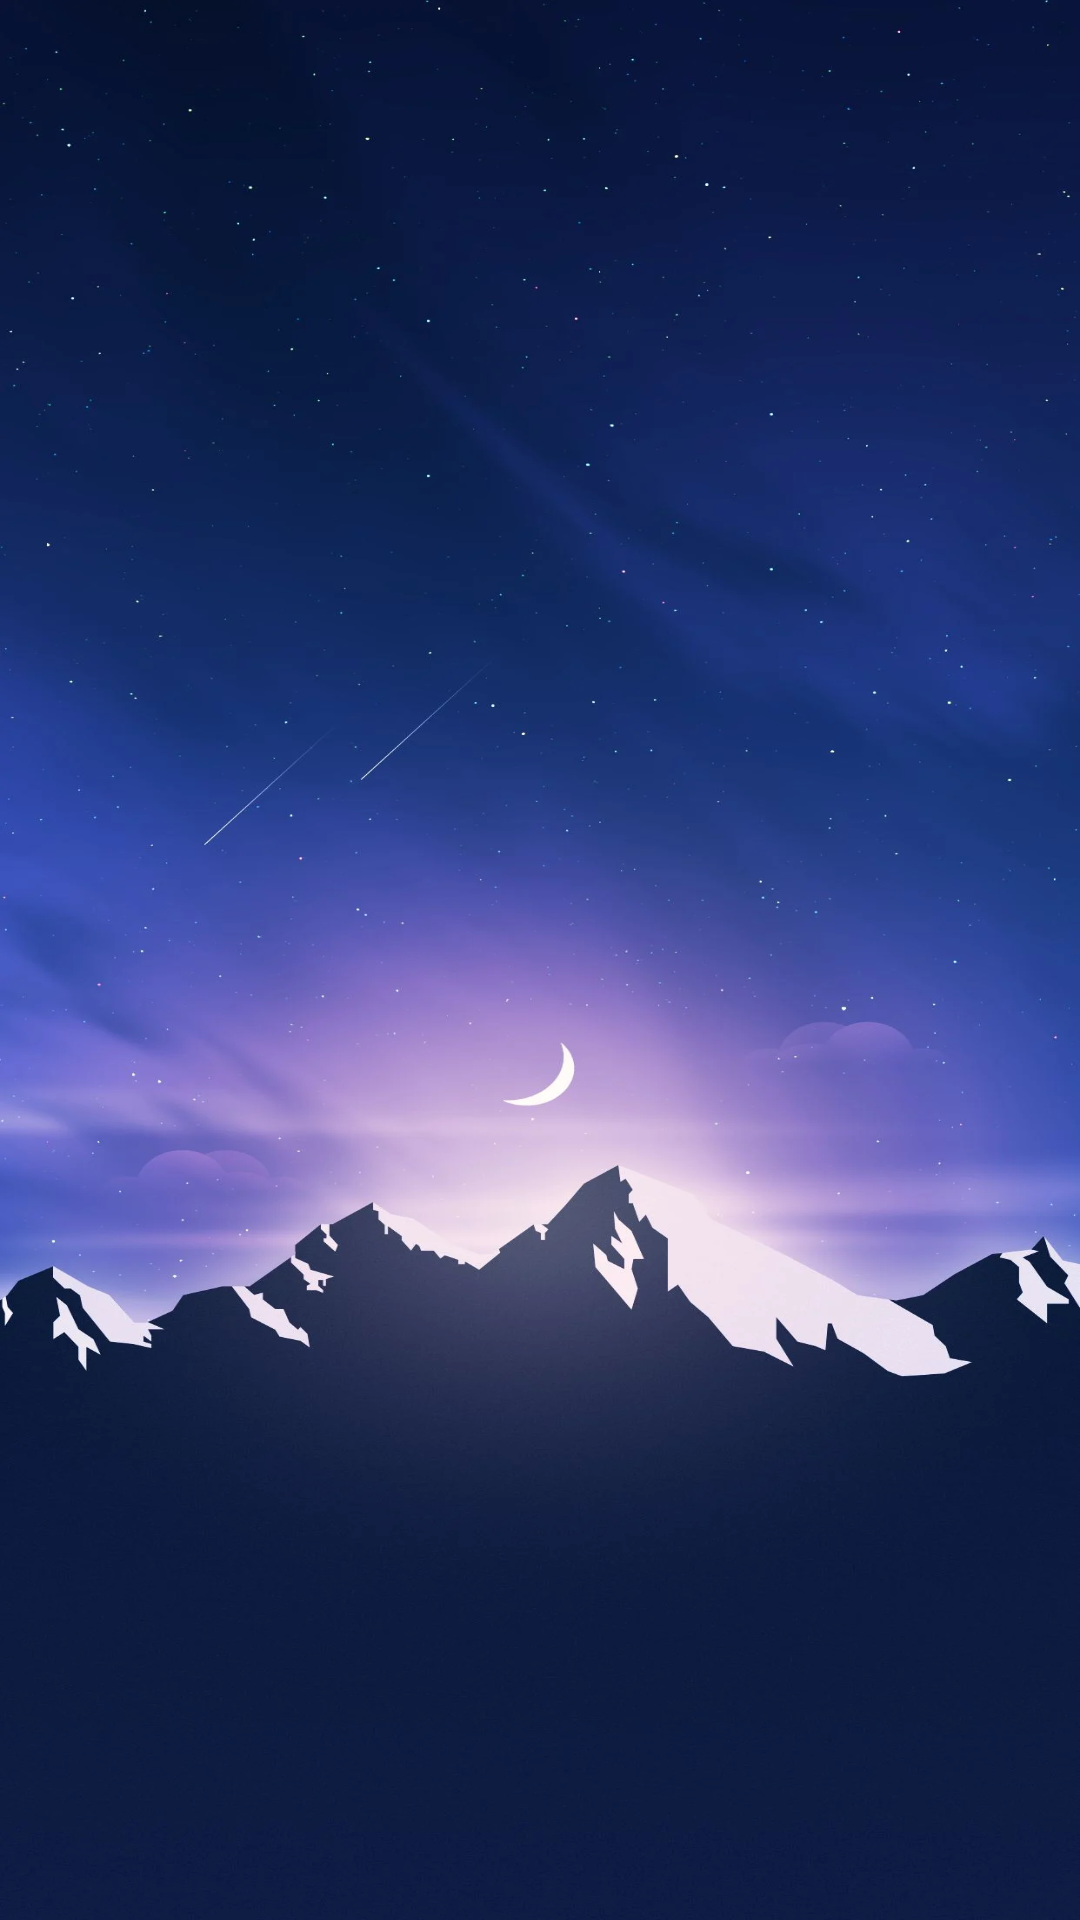

The Android layout XML behind this screen, and the referenced resources:
<!-- AndroidManifest.xml: application theme Theme.QuizzDeHistoria -->
<!-- res/layout/activity_tela_final.xml -->
<?xml version="1.0" encoding="utf-8"?>
<androidx.constraintlayout.widget.ConstraintLayout xmlns:android="http://schemas.android.com/apk/res/android"
    xmlns:app="http://schemas.android.com/apk/res-auto"
    xmlns:tools="http://schemas.android.com/tools"
    android:layout_width="match_parent"
    android:layout_height="match_parent"
    android:background="@drawable/telafinal"
    tools:context=".TelaFinal">

</androidx.constraintlayout.widget.ConstraintLayout>
<!-- resources referenced by this layout -->
<resources>
  <!-- drawable telafinal: webp bitmap (drawable, 75130 bytes) -->
  <style name="Theme.QuizzDeHistoria" parent="Theme.MaterialComponents.DayNight.DarkActionBar">
          
          <item name="colorPrimary">@color/purple_500</item>
          <item name="colorPrimaryVariant">@color/purple_700</item>
          <item name="colorOnPrimary">@color/white</item>
          
          <item name="colorSecondary">@color/teal_200</item>
          <item name="colorSecondaryVariant">@color/teal_700</item>
          <item name="colorOnSecondary">@color/black</item>
          
          <item name="android:statusBarColor">?attr/colorPrimaryVariant</item>
          
      </style>
  <color name="purple_500">#673AB7</color>
  <color name="purple_700">#000000</color>
  <color name="white">#FFFFFFFF</color>
  <color name="teal_200">#FF03DAC5</color>
  <color name="teal_700">#FF018786</color>
  <color name="black">#FFFFFF</color>
</resources>
